Photos from the image-classification dataset "ITS" in the GitHub repository ncf-fcn/reside_dataset_mod. Its 2 classes are: clear, haze.

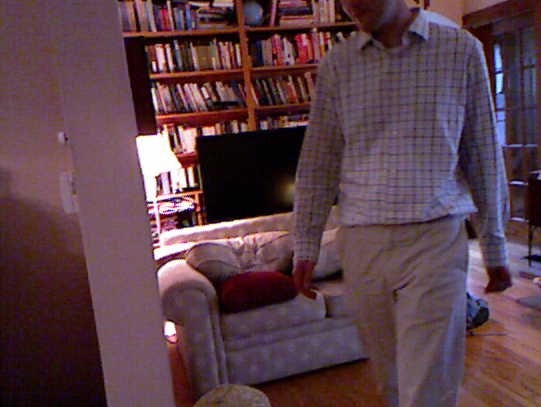
Label: clear

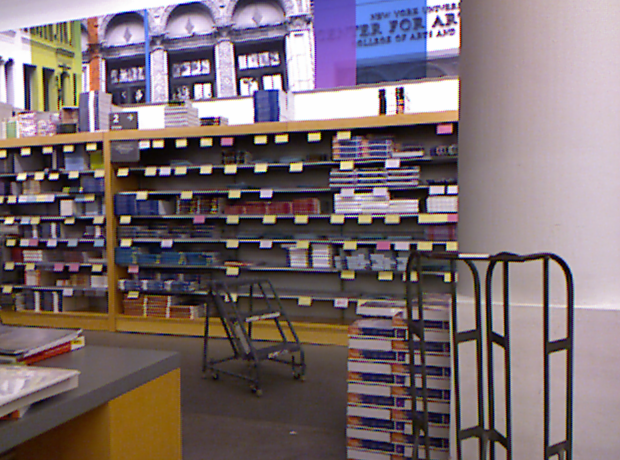
Label: clear

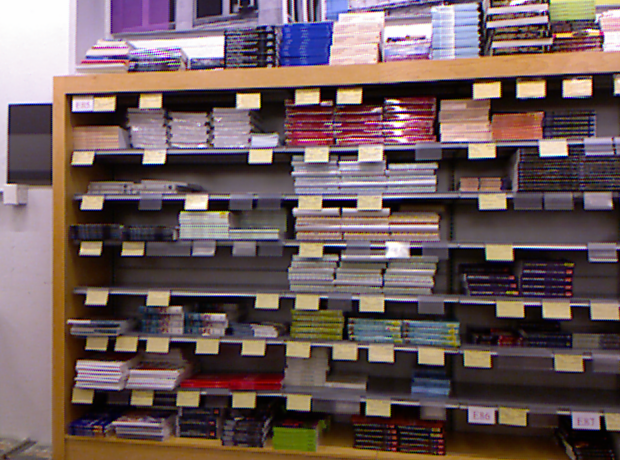
Label: clear

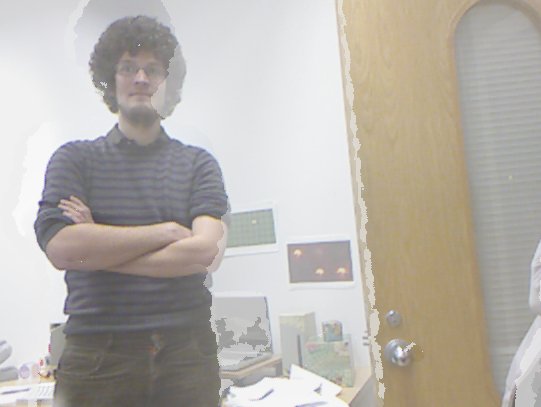
Label: haze

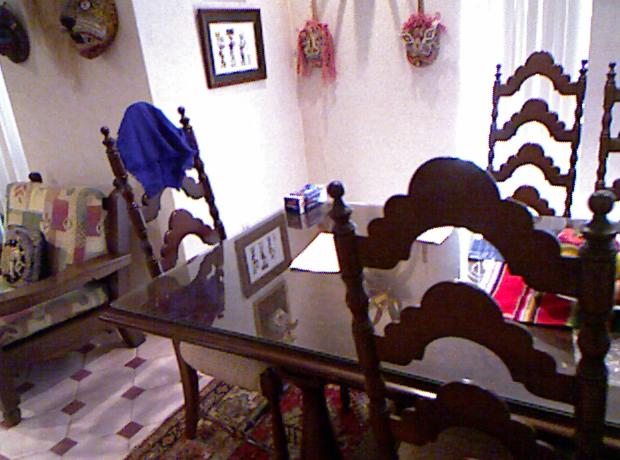
Label: clear

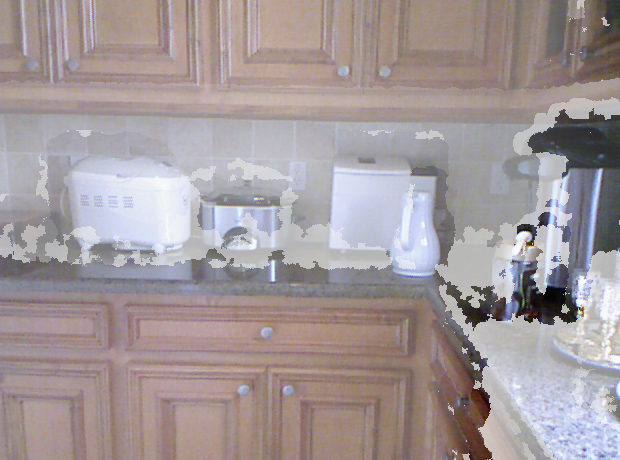
Label: haze
